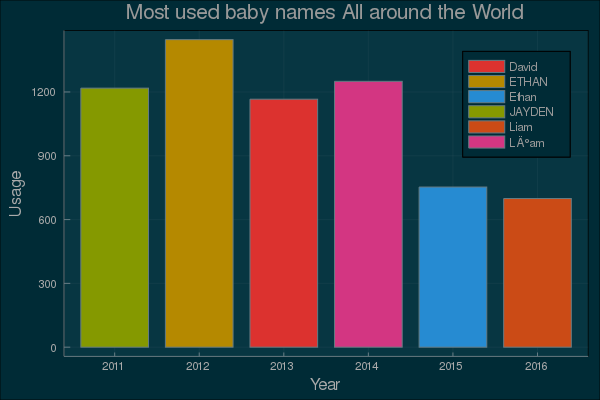

Data behind this chart, as committed beside it:
Year, Name, Count
2011, JAYDEN, 1218
2012, ETHAN, 1446
2013, David, 1166
2014, LIam, 1250
2015, Ethan, 753
2016, Liam, 699
